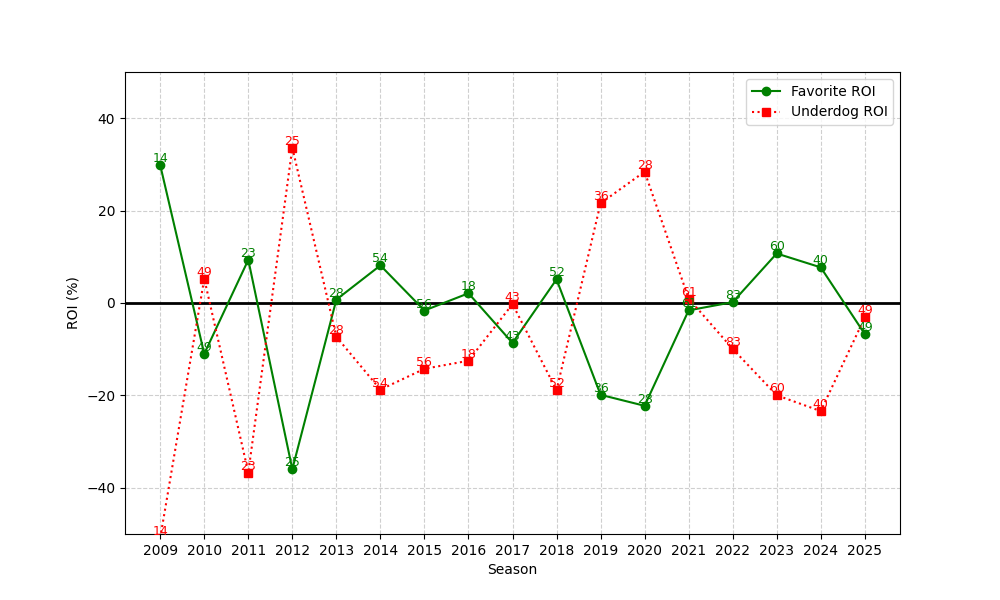

Values plotted in this chart, from the file beside it:
season, n, favorite_roi, underdog_roi
2009, 14, 29.83, -50.86
2010, 49, -11, 5.264
2011, 23, 9.348, -36.7
2012, 25, -35.98, 33.61
2013, 28, 0.7333, -7.317
2014, 54, 8.137, -18.75
2015, 56, -1.627, -14.24
2016, 18, 2.106, -12.5
2017, 43, -8.65, -0.2349
2018, 52, 5.117, -18.88
2019, 36, -19.87, 21.58
2020, 28, -22.25, 28.43
2021, 61, -1.595, 0.9687
2022, 83, 0.1798, -9.928
2023, 60, 10.71, -19.97
2024, 40, 7.711, -23.4
2025, 49, -6.725, -3.13
